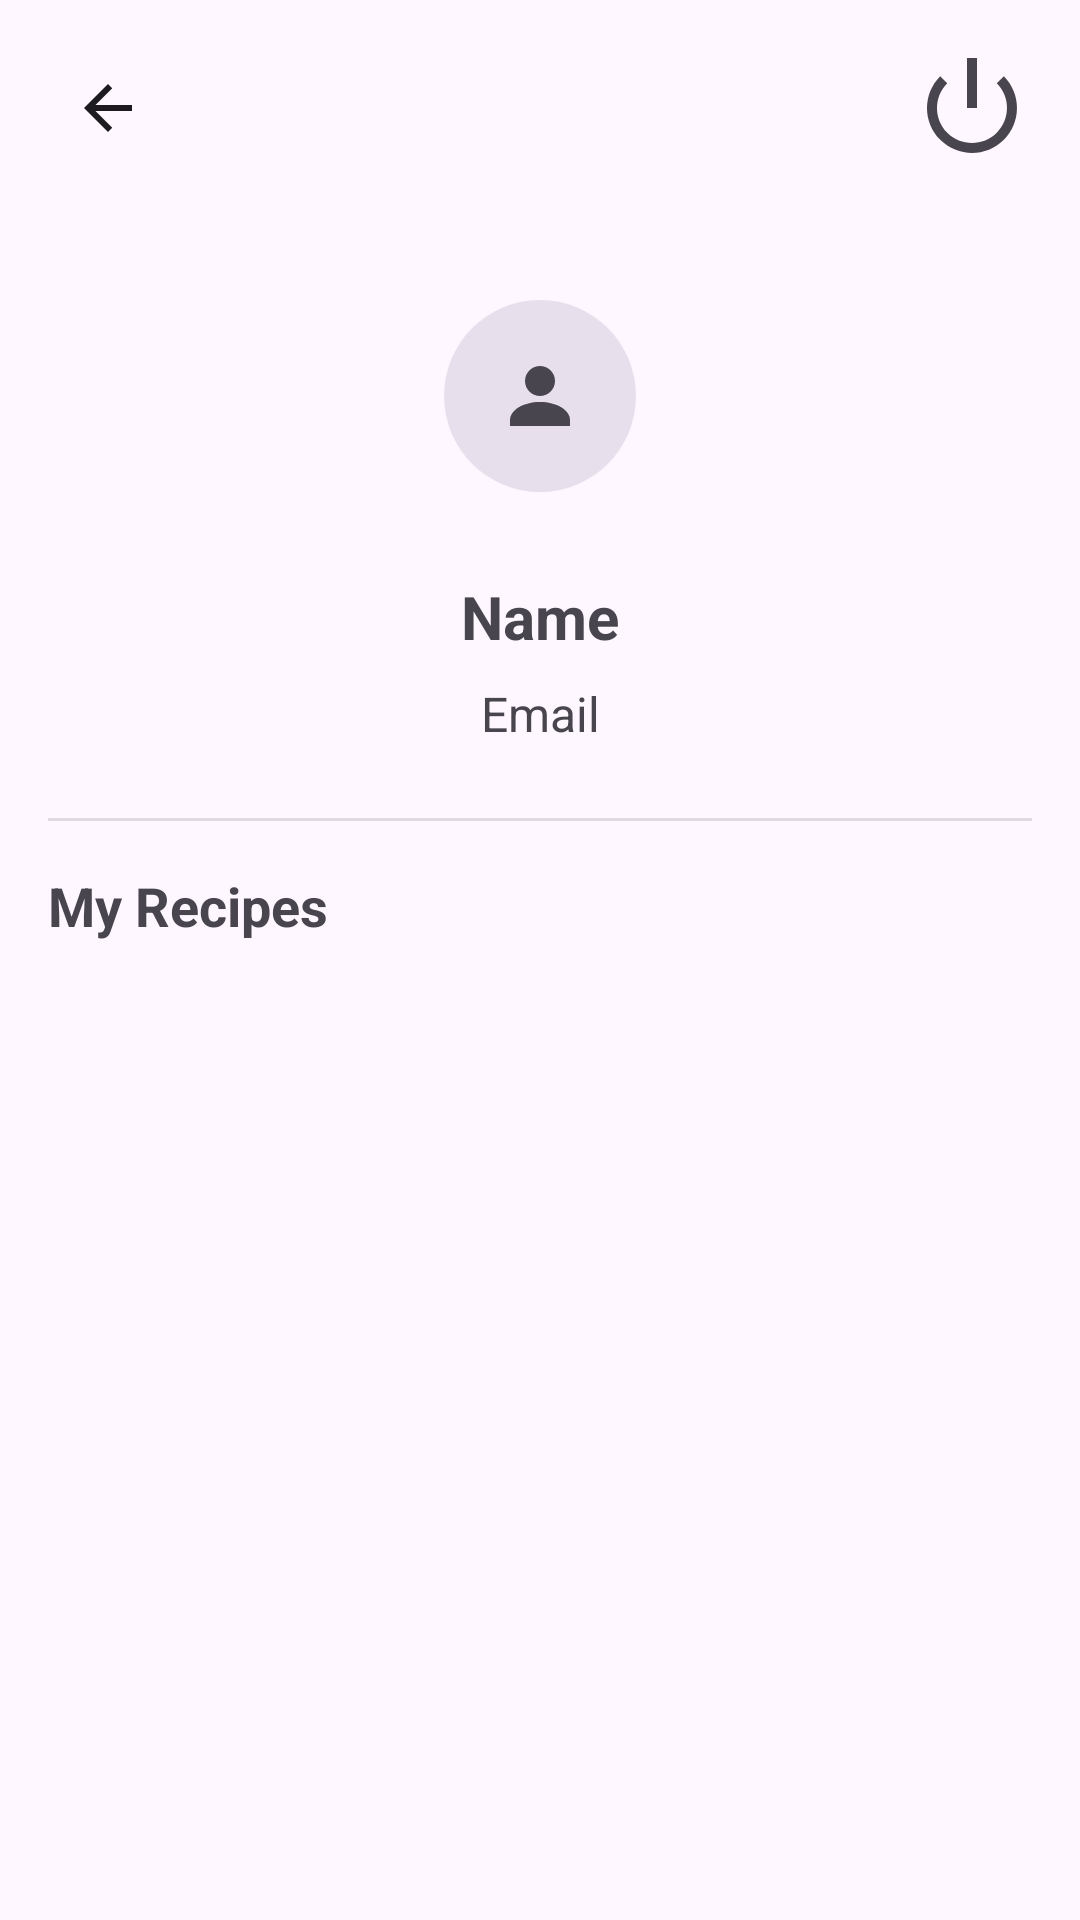

This screen was rendered from an Android layout file. Write that file and the resources it references.
<!-- AndroidManifest.xml: application theme Theme.RecipeBook -->
<!-- res/layout/fragment_profile.xml -->
<?xml version="1.0" encoding="utf-8"?>
<androidx.constraintlayout.widget.ConstraintLayout xmlns:android="http://schemas.android.com/apk/res/android"
    xmlns:app="http://schemas.android.com/apk/res-auto"
    android:layout_width="match_parent"
    android:layout_height="match_parent"
    android:padding="16dp">

    <ImageButton
        android:id="@+id/btnBack"
        android:layout_width="40dp"
        android:layout_height="40dp"
        android:background="?attr/selectableItemBackgroundBorderless"
        android:contentDescription="@string/back"
        android:src="@drawable/ic_arrow_back"
        app:layout_constraintStart_toStartOf="parent"
        app:layout_constraintTop_toTopOf="parent" />

    <ImageView
        android:id="@+id/ivLogout"
        android:layout_width="40dp"
        android:layout_height="40dp"
        android:contentDescription="@string/logout"
        android:src="@android:drawable/ic_lock_power_off"
        app:layout_constraintEnd_toEndOf="parent"
        app:layout_constraintTop_toTopOf="parent" />

    <com.google.android.material.imageview.ShapeableImageView
        android:id="@+id/ivUserPhoto"
        android:layout_width="88dp"
        android:layout_height="88dp"
        android:layout_marginTop="32dp"
        android:contentDescription="@string/user_photo"
        android:padding="12dp"
        android:scaleType="centerInside"
        android:src="@drawable/ic_profile_placeholder"
        android:background="?attr/colorSurfaceVariant"
        app:shapeAppearanceOverlay="@style/CircleImage"
        app:layout_constraintEnd_toEndOf="parent"
        app:layout_constraintStart_toStartOf="parent"
        app:layout_constraintTop_toBottomOf="@id/ivLogout" />

    <com.google.android.material.button.MaterialButton
        android:id="@+id/btnRemovePhoto"
        style="@style/Widget.Material3.Button.IconButton.Filled.Tonal"
        android:layout_width="32dp"
        android:layout_height="32dp"
        android:visibility="gone"
        app:icon="@android:drawable/ic_menu_close_clear_cancel"
        app:iconSize="16dp"
        app:iconPadding="0dp"
        android:contentDescription="@string/remove_photo"
        app:layout_constraintStart_toEndOf="@id/ivUserPhoto"
        app:layout_constraintTop_toBottomOf="@id/ivLogout"
        app:layout_constraintEnd_toEndOf="@id/ivUserPhoto"
        app:layout_constraintBottom_toBottomOf="@id/ivUserPhoto" />

    <TextView
        android:id="@+id/tvName"
        android:layout_width="wrap_content"
        android:layout_height="wrap_content"
        android:layout_marginTop="16dp"
        android:text="@string/name"
        android:textSize="20sp"
        android:textStyle="bold"
        app:layout_constraintEnd_toEndOf="parent"
        app:layout_constraintStart_toStartOf="parent"
        app:layout_constraintTop_toBottomOf="@id/ivUserPhoto" />

    <TextView
        android:id="@+id/tvEmail"
        android:layout_width="wrap_content"
        android:layout_height="wrap_content"
        android:layout_marginTop="8dp"
        android:text="@string/email"
        android:textSize="16sp"
        app:layout_constraintEnd_toEndOf="parent"
        app:layout_constraintStart_toStartOf="parent"
        app:layout_constraintTop_toBottomOf="@id/tvName" />

    <View
        android:id="@+id/divider"
        android:layout_width="0dp"
        android:layout_height="1dp"
        android:layout_marginTop="24dp"
        android:background="?android:attr/listDivider"
        app:layout_constraintEnd_toEndOf="parent"
        app:layout_constraintStart_toStartOf="parent"
        app:layout_constraintTop_toBottomOf="@id/tvEmail" />

    <TextView
        android:id="@+id/tvMyRecipes"
        android:layout_width="wrap_content"
        android:layout_height="wrap_content"
        android:layout_marginTop="16dp"
        android:text="@string/my_recipes"
        android:textSize="18sp"
        android:textStyle="bold"
        app:layout_constraintStart_toStartOf="parent"
        app:layout_constraintTop_toBottomOf="@id/divider" />

    <androidx.recyclerview.widget.RecyclerView
        android:id="@+id/rvUserRecipes"
        android:layout_width="0dp"
        android:layout_height="0dp"
        android:layout_marginTop="8dp"
        app:layout_constraintBottom_toBottomOf="parent"
        app:layout_constraintEnd_toEndOf="parent"
        app:layout_constraintStart_toStartOf="parent"
        app:layout_constraintTop_toBottomOf="@id/tvMyRecipes" />

</androidx.constraintlayout.widget.ConstraintLayout>
<!-- resources referenced by this layout -->
<resources>
  <!-- drawable ic_arrow_back (drawable) -->
  <?xml version="1.0" encoding="utf-8"?>
  <vector xmlns:android="http://schemas.android.com/apk/res/android"
      android:width="24dp"
      android:height="24dp"
      android:viewportWidth="24"
      android:viewportHeight="24"
      android:tint="?attr/colorOnSurface">
      <path
          android:fillColor="@android:color/white"
          android:pathData="M20,11H7.83l5.59,-5.59L12,4l-8,8 8,8 1.41,-1.41L7.83,13H20v-2z" />
  </vector>
  <!-- drawable ic_profile_placeholder (drawable) -->
  <?xml version="1.0" encoding="utf-8"?>
  <vector xmlns:android="http://schemas.android.com/apk/res/android"
      android:width="24dp"
      android:height="24dp"
      android:viewportWidth="24"
      android:viewportHeight="24"
      android:tint="?attr/colorOnSurfaceVariant">
      
      <path
          android:fillColor="?attr/colorOnSurfaceVariant"
          android:pathData="M12,2C9.24,2 7,4.24 7,7s2.24,5 5,5 5,-2.24 5,-5 -2.24,-5 -5,-5z" />
      
      <path
          android:fillColor="?attr/colorOnSurfaceVariant"
          android:pathData="M12,14C6.48,14 2,16.69 2,20v2h20v-2c0,-3.31 -4.48,-6 -10,-6z" />
  </vector>
  <string name="back">Back</string>
  <string name="email">Email</string>
  <string name="logout">Logout</string>
  <string name="my_recipes">My Recipes</string>
  <string name="name">Name</string>
  <string name="remove_photo">Remove photo</string>
  <string name="user_photo">User Photo</string>
  <style name="CircleImage">
          <item name="cornerFamily">rounded</item>
          <item name="cornerSize">50%</item>
      </style>
  <style name="Theme.RecipeBook" parent="Base.Theme.RecipeBook" />
  <style name="Base.Theme.RecipeBook" parent="Theme.Material3.DayNight.NoActionBar">
          
          
      </style>
</resources>
